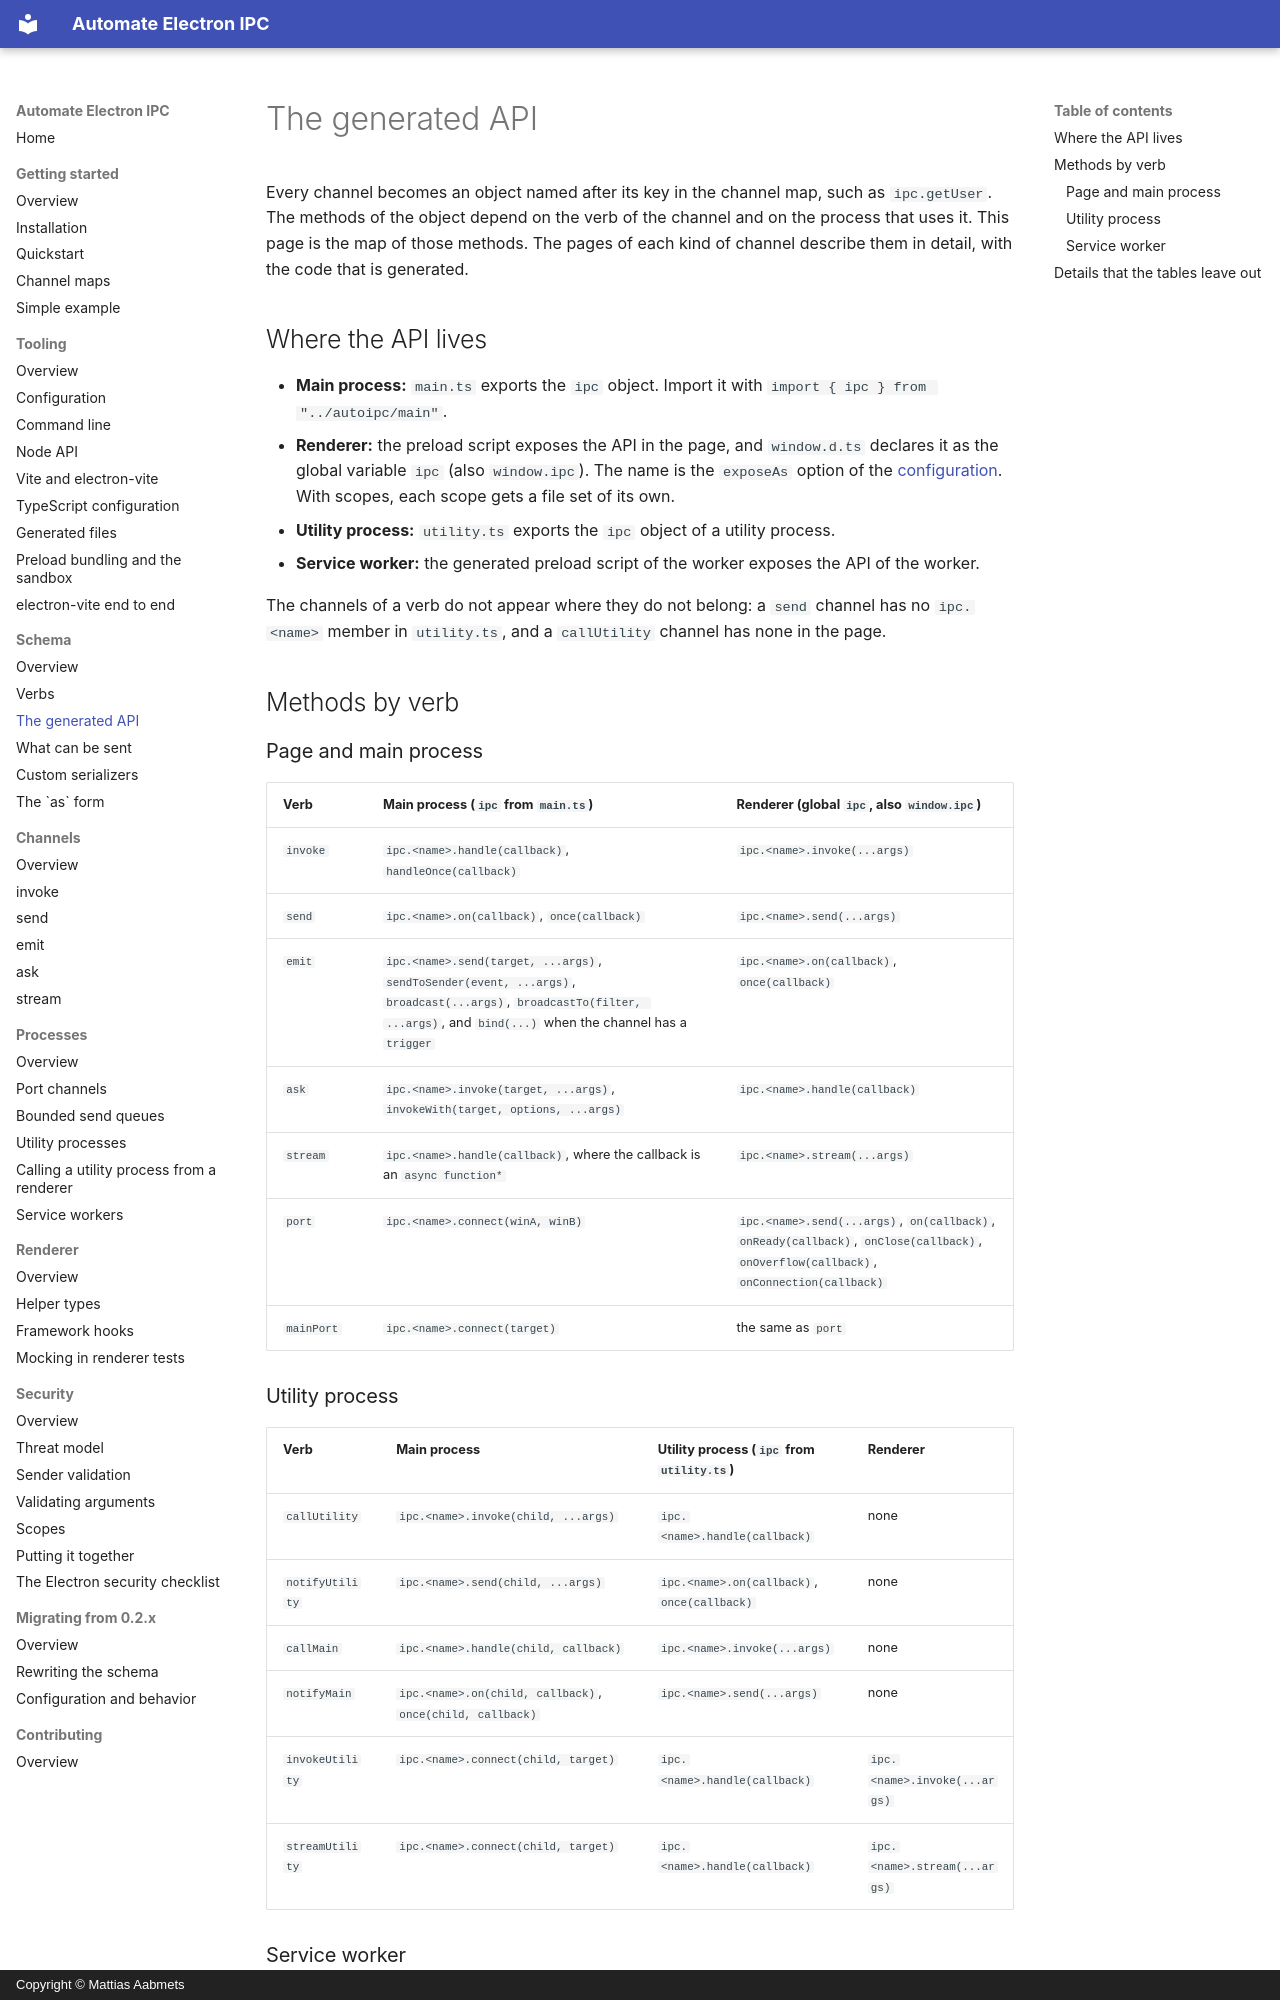

repository: aabmets/automate-electron-ipc · page: schema/generated-api/index.html · generator: mkdocs · copyright: Copyright © Mattias Aabmets

# The generated API

Every channel becomes an object named after its key in the channel map, such as `ipc.getUser`. The methods of
the object depend on the verb of the channel and on the process that uses it. This page is the map of those
methods. The pages of each kind of channel describe them in detail, with the code that is generated.

## Where the API lives

- **Main process:** `main.ts` exports the `ipc` object. Import it with `import { ipc } from "../autoipc/main"`.
- **Renderer:** the preload script exposes the API in the page, and `window.d.ts` declares it as the global
  variable `ipc` (also `window.ipc`). The name is the `exposeAs` option of the
  [configuration](../tooling/configuration.md). With scopes, each scope gets a file set of its own.
- **Utility process:** `utility.ts` exports the `ipc` object of a utility process.
- **Service worker:** the generated preload script of the worker exposes the API of the worker.

The channels of a verb do not appear where they do not belong: a `send` channel has no `ipc.<name>` member in
`utility.ts`, and a `callUtility` channel has none in the page.

## Methods by verb

### Page and main process

| Verb | Main process (`ipc` from `main.ts`) | Renderer (global `ipc`, also `window.ipc`) |
|------|-------------------------------------|--------------------------------------------|
| `invoke` | `ipc.<name>.handle(callback)`, `handleOnce(callback)` | `ipc.<name>.invoke(...args)` |
| `send` | `ipc.<name>.on(callback)`, `once(callback)` | `ipc.<name>.send(...args)` |
| `emit` | `ipc.<name>.send(target, ...args)`, `sendToSender(event, ...args)`, `broadcast(...args)`, `broadcastTo(filter, ...args)`, and `bind(...)` when the channel has a `trigger` | `ipc.<name>.on(callback)`, `once(callback)` |
| `ask` | `ipc.<name>.invoke(target, ...args)`, `invokeWith(target, options, ...args)` | `ipc.<name>.handle(callback)` |
| `stream` | `ipc.<name>.handle(callback)`, where the callback is an `async function*` | `ipc.<name>.stream(...args)` |
| `port` | `ipc.<name>.connect(winA, winB)` | `ipc.<name>.send(...args)`, `on(callback)`, `onReady(callback)`, `onClose(callback)`, `onOverflow(callback)`, `onConnection(callback)` |
| `mainPort` | `ipc.<name>.connect(target)` | the same as `port` |

### Utility process

| Verb | Main process | Utility process (`ipc` from `utility.ts`) | Renderer |
|------|--------------|-------------------------------------------|----------|
| `callUtility` | `ipc.<name>.invoke(child, ...args)` | `ipc.<name>.handle(callback)` | none |
| `notifyUtility` | `ipc.<name>.send(child, ...args)` | `ipc.<name>.on(callback)`, `once(callback)` | none |
| `callMain` | `ipc.<name>.handle(child, callback)` | `ipc.<name>.invoke(...args)` | none |
| `notifyMain` | `ipc.<name>.on(child, callback)`, `once(child, callback)` | `ipc.<name>.send(...args)` | none |
| `invokeUtility` | `ipc.<name>.connect(child, target)` | `ipc.<name>.handle(callback)` | `ipc.<name>.invoke(...args)` |
| `streamUtility` | `ipc.<name>.connect(child, target)` | `ipc.<name>.handle(callback)` | `ipc.<name>.stream(...args)` |
